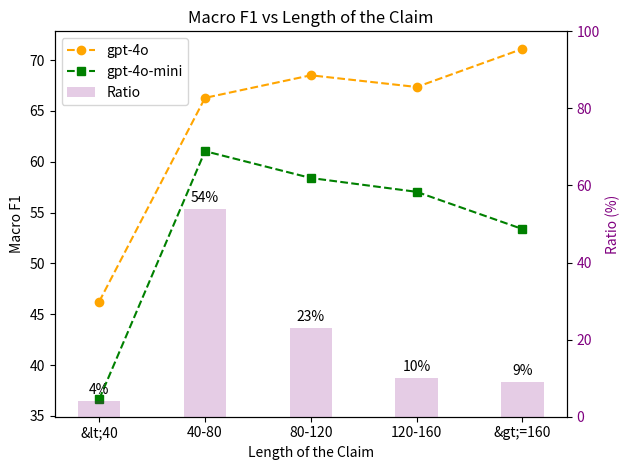

Here is the Python script that generated this plot: (Note: this script raises an exception after producing the figure.)
import matplotlib.pyplot as plt
import numpy as np

x_labels = ['&lt;40', '40-80', '80-120', '120-160', '&gt;=160']
x = np.arange(len(x_labels))

macro_f1_gpt_4o = [46.25, 66.28, 68.50, 67.35, 71.10]
macro_f1_gpt_4o_mini = [36.65, 61.04, 58.40, 57.04, 53.38]

ratio = [4, 54, 23, 10, 9]

fig, ax1 = plt.subplots()

ax1.plot(x, macro_f1_gpt_4o, 'o--', label='gpt-4o', color='orange')
ax1.plot(x, macro_f1_gpt_4o_mini, 's--', label='gpt-4o-mini', color='green')

ax1.set_xlabel('Length of the Claim')
ax1.set_ylabel('Macro F1', color='black')
ax1.set_xticks(x)
ax1.set_xticklabels(x_labels)
ax1.tick_params(axis='y', labelcolor='black')

ax2 = ax1.twinx()  
ax2.bar(x, ratio, alpha=0.2, color='purple', width=0.4, label='Ratio')

ax2.set_ylabel('Ratio (%)', color='purple')
ax2.set_ylim(0, 100)
ax2.tick_params(axis='y', labelcolor='purple')

lines, labels = ax1.get_legend_handles_labels()
bars, blabels = ax2.get_legend_handles_labels()
ax1.legend(lines + bars, labels + blabels, loc='upper left')

for i, v in enumerate(ratio):
    ax2.text(i, v + 1, f'{v}%', ha='center', va='bottom')

plt.title('Macro F1 vs Length of the Claim')
plt.tight_layout()
# plt.show()
plt.savefig('./pics/influence_len_v2.pdf')